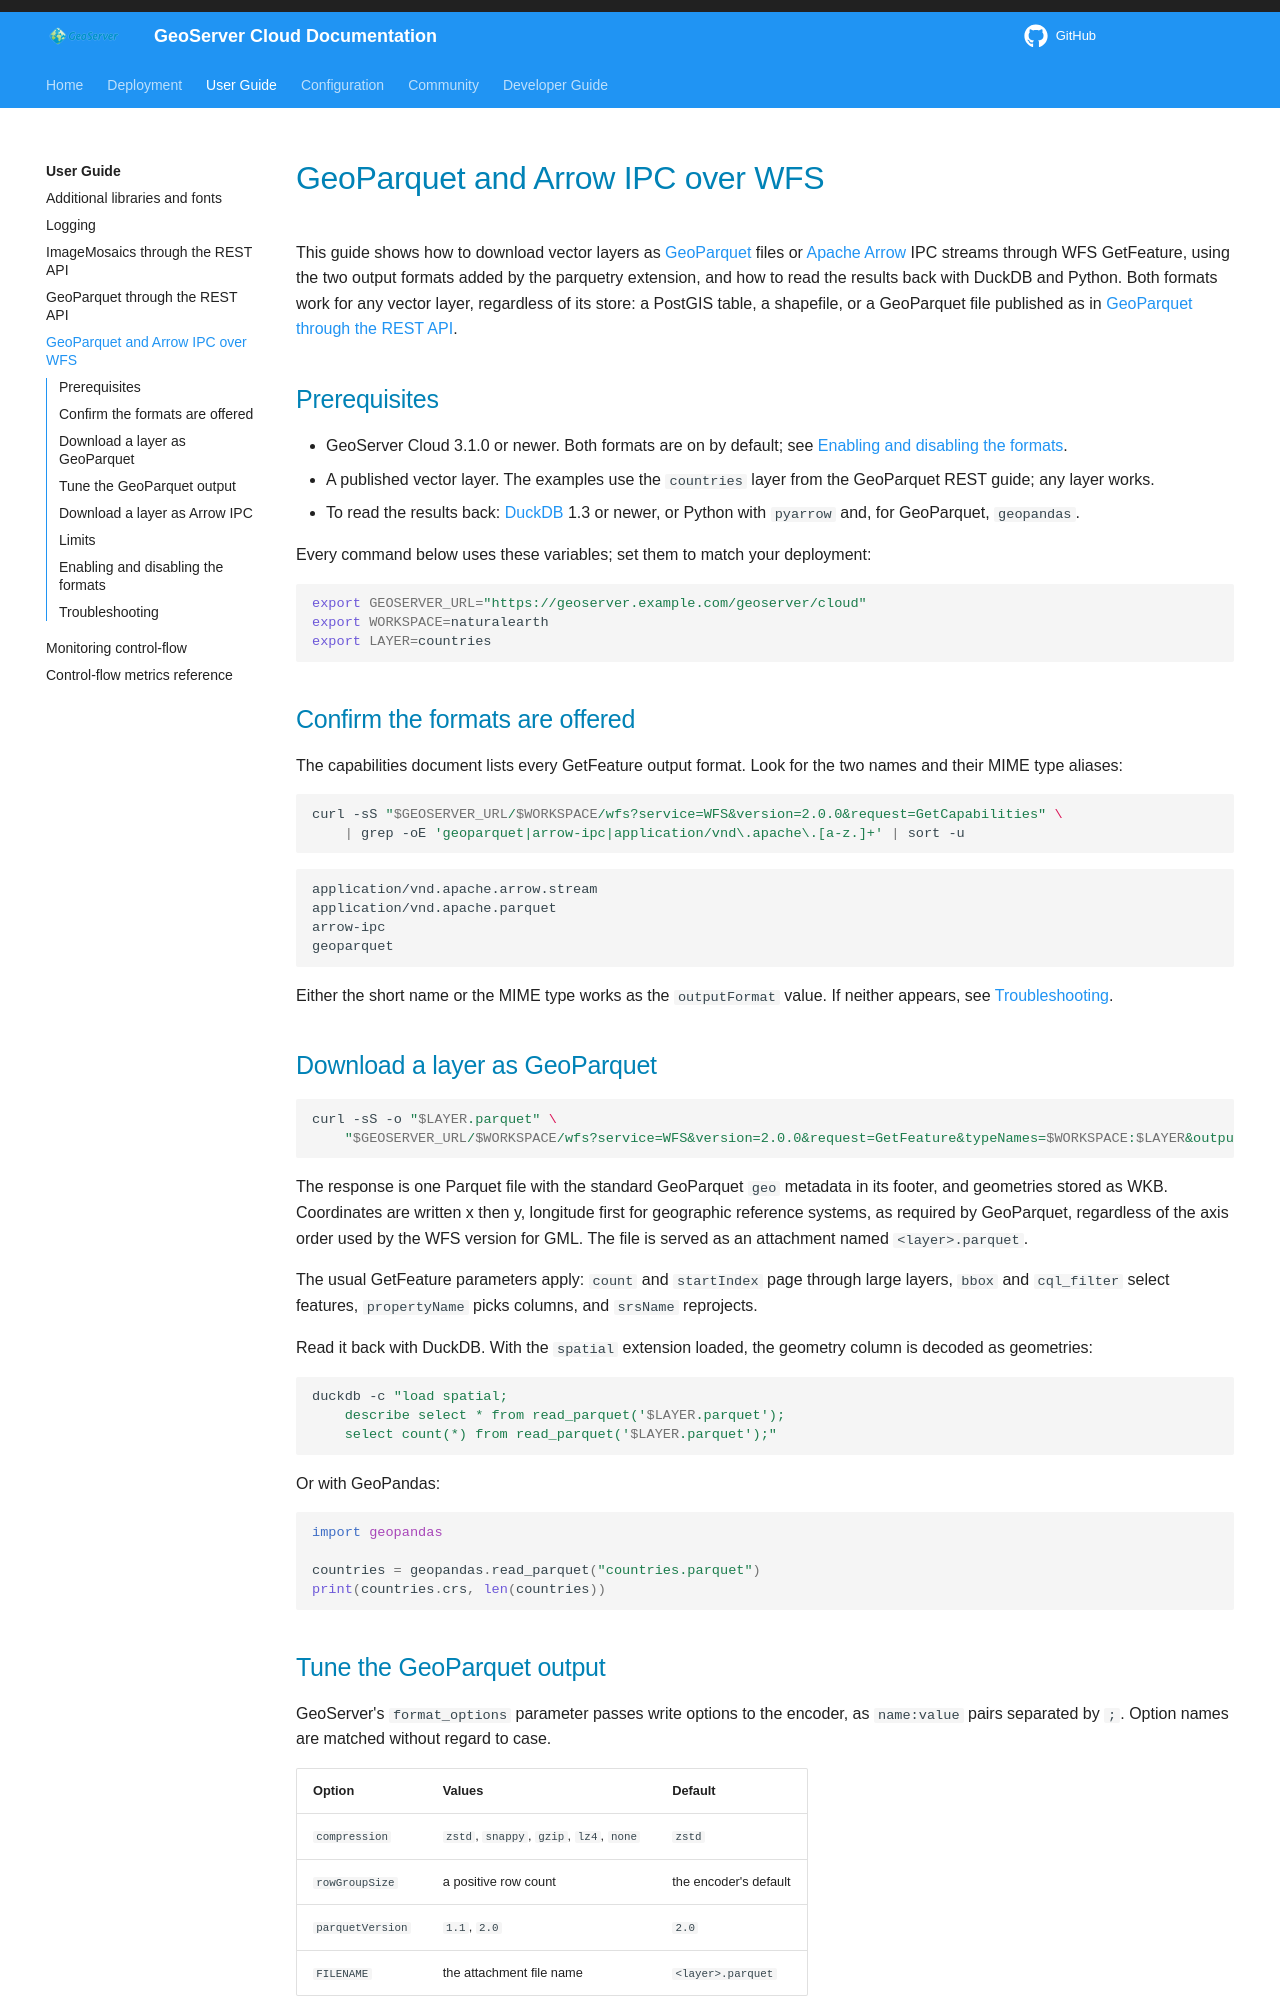

repository: geoserver/geoserver-cloud · page: user-guide/wfs-geoparquet-arrow-ipc/index.html · generator: mkdocs

# GeoParquet and Arrow IPC over WFS

This guide shows how to download vector layers as [GeoParquet](https://geoparquet.org/) files or [Apache Arrow](https://arrow.apache.org/) IPC streams through WFS GetFeature, using the two output formats added by the parquetry extension, and how to read the results back with DuckDB and Python. Both formats work for any vector layer, regardless of its store: a PostGIS table, a shapefile, or a GeoParquet file published as in [GeoParquet through the REST API](geoparquet-rest-api.md).

## Prerequisites

- GeoServer Cloud 3.1.0 or newer. Both formats are on by default; see [Enabling and disabling the formats](#enabling-and-disabling-the-formats).
- A published vector layer. The examples use the `countries` layer from the GeoParquet REST guide; any layer works.
- To read the results back: [DuckDB](https://duckdb.org/) 1.3 or newer, or Python with `pyarrow` and, for GeoParquet, `geopandas`.

Every command below uses these variables; set them to match your deployment:

```bash
export GEOSERVER_URL="https://geoserver.example.com/geoserver/cloud"
export WORKSPACE=naturalearth
export LAYER=countries
```

## Confirm the formats are offered

The capabilities document lists every GetFeature output format. Look for the two names and their MIME type aliases:

```bash
curl -sS "$GEOSERVER_URL/$WORKSPACE/wfs?service=WFS&version=2.0.0&request=GetCapabilities" \
    | grep -oE 'geoparquet|arrow-ipc|application/vnd\.apache\.[a-z.]+' | sort -u
```

```
application/vnd.apache.arrow.stream
application/vnd.apache.parquet
arrow-ipc
geoparquet
```

Either the short name or the MIME type works as the `outputFormat` value. If neither appears, see [Troubleshooting](#troubleshooting).

## Download a layer as GeoParquet

```bash
curl -sS -o "$LAYER.parquet" \
    "$GEOSERVER_URL/$WORKSPACE/wfs?service=WFS&version=2.0.0&request=GetFeature&typeNames=$WORKSPACE:$LAYER&outputFormat=geoparquet"
```

The response is one Parquet file with the standard GeoParquet `geo` metadata in its footer, and geometries stored as WKB. Coordinates are written x then y, longitude first for geographic reference systems, as required by GeoParquet, regardless of the axis order used by the WFS version for GML. The file is served as an attachment named `<layer>.parquet`.

The usual GetFeature parameters apply: `count` and `startIndex` page through large layers, `bbox` and `cql_filter` select features, `propertyName` picks columns, and `srsName` reprojects.

Read it back with DuckDB. With the `spatial` extension loaded, the geometry column is decoded as geometries:

```bash
duckdb -c "load spatial;
    describe select * from read_parquet('$LAYER.parquet');
    select count(*) from read_parquet('$LAYER.parquet');"
```

Or with GeoPandas:

```python
import geopandas

countries = geopandas.read_parquet("countries.parquet")
print(countries.crs, len(countries))
```
